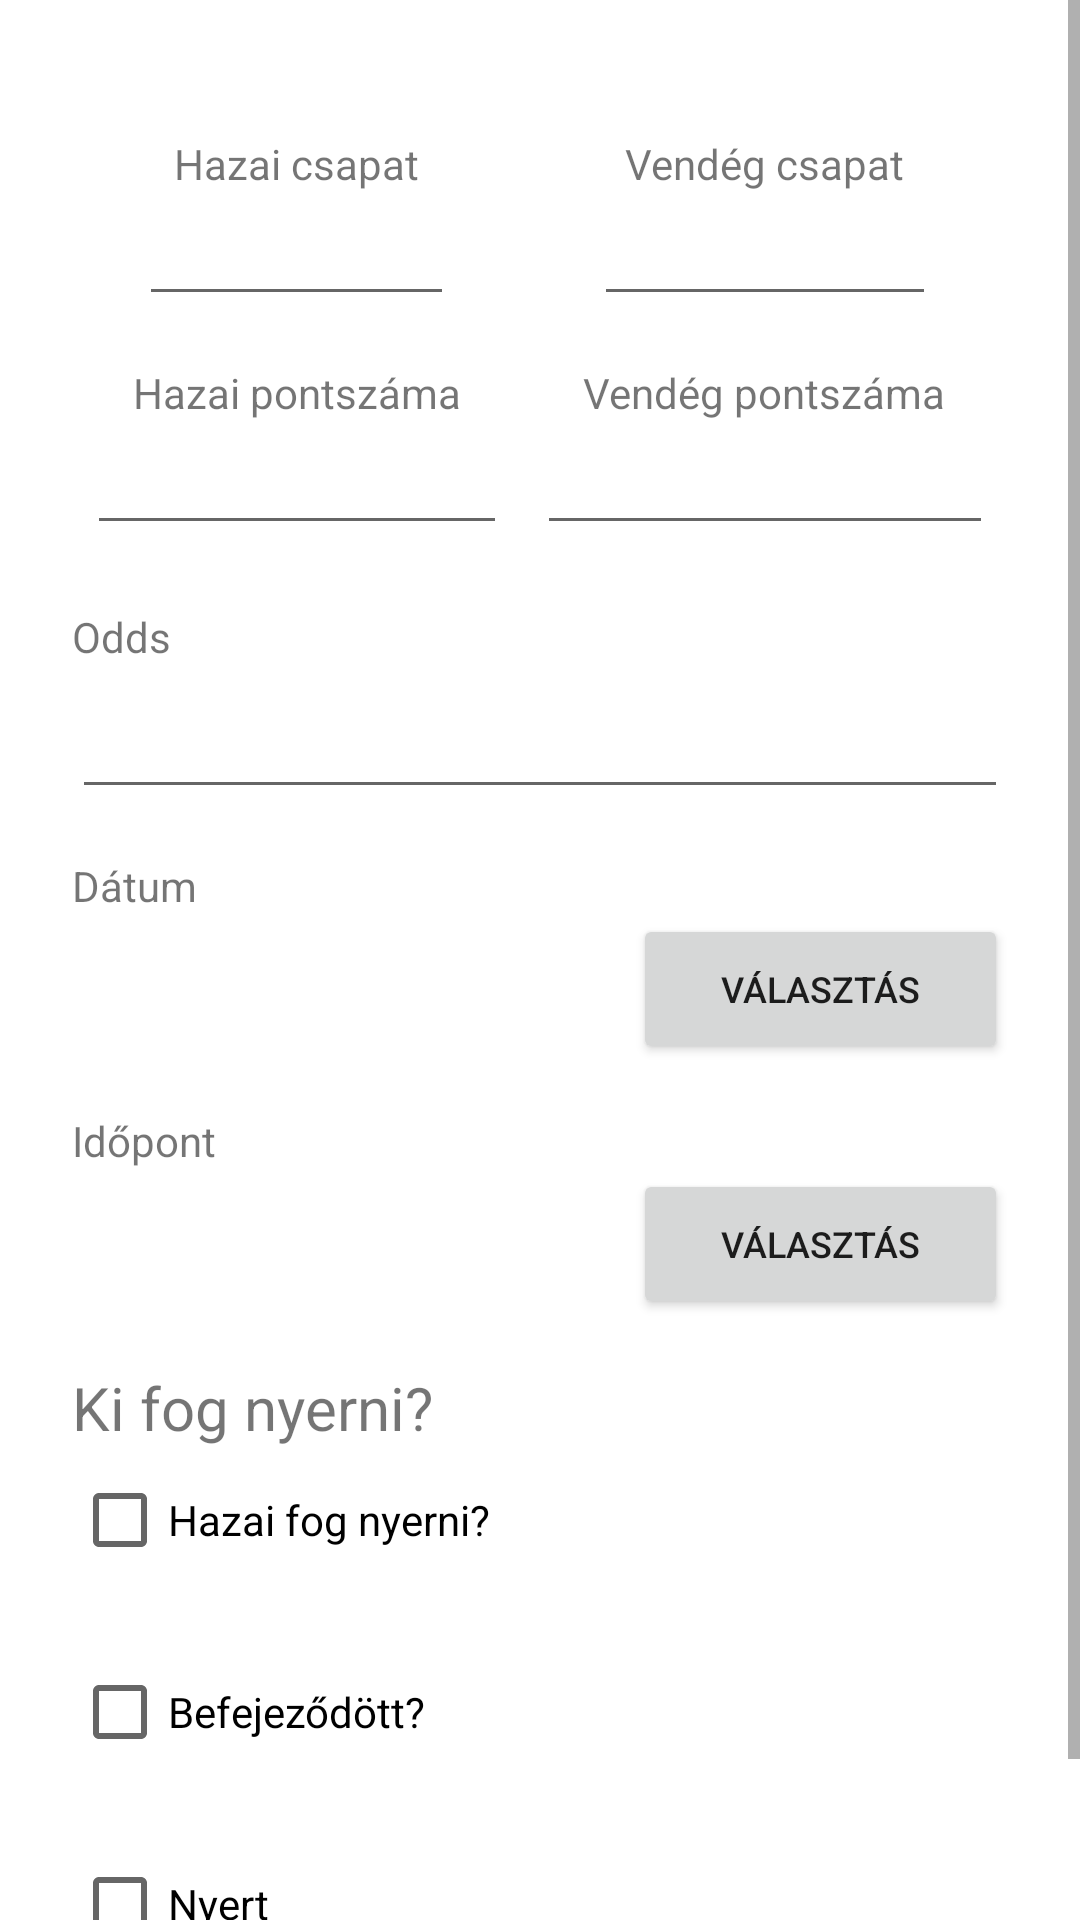

This screen was rendered from an Android layout file. Write that file and the resources it references.
<!-- AndroidManifest.xml: application theme Theme.SportfogadasSegito -->
<!-- res/layout/dialog_new_meccs.xml -->
<?xml version="1.0" encoding="utf-8"?>
<ScrollView xmlns:tools="http://schemas.android.com/tools"
    android:layout_width="match_parent"
    android:layout_height="wrap_content"
    xmlns:android="http://schemas.android.com/apk/res/android">
    <LinearLayout
        android:layout_width="match_parent"
        android:layout_height="match_parent"
        android:orientation="vertical"
        android:padding="24dip">

        <LinearLayout
            android:layout_width="match_parent"
            android:layout_height="match_parent"
            android:orientation="horizontal"
            android:weightSum="2"
            >

            <LinearLayout
                android:layout_width="wrap_content"
                android:layout_height="match_parent"
                android:orientation="vertical"
                android:layout_weight="1"
                android:padding="5dp"
                android:gravity="center"
                >
                <TextView
                    android:layout_width="wrap_content"
                    android:layout_height="wrap_content"
                    android:layout_marginTop="16dip"
                    android:text="@string/homeTeam"/>
<LinearLayout
    android:layout_width="match_parent"
    android:layout_height="wrap_content"
    android:orientation="horizontal"
    android:weightSum="4"
    android:gravity="center">
    <EditText
        android:id="@+id/etHomeTeam"
        android:layout_width="0dp"
        android:layout_height="wrap_content"
        android:layout_weight="3"
        />


    

</LinearLayout>


                <TextView
                    android:layout_width="wrap_content"
                    android:layout_height="wrap_content"
                    android:layout_marginTop="16dip"
                    android:text="@string/homeScore"/>

                <EditText
                    android:id="@+id/etHomeScore"
                    android:layout_width="match_parent"
                    android:layout_height="wrap_content"
                    android:inputType="numberDecimal"/>

            </LinearLayout>

            <LinearLayout
                android:layout_width="wrap_content"
                android:layout_height="match_parent"
                android:orientation="vertical"
                android:layout_weight="1"
                android:padding="5dp"
                android:gravity="center"
                >
                <TextView
                    android:layout_width="wrap_content"
                    android:layout_height="wrap_content"
                    android:layout_marginTop="16dip"
                    android:text="@string/awayTeam"/>

                <LinearLayout
                    android:layout_width="match_parent"
                    android:layout_height="wrap_content"
                    android:orientation="horizontal"
                    android:weightSum="4"
                    android:gravity="center">
                    <EditText
                        android:id="@+id/etAwayTeam"
                        android:layout_width="0dp"
                        android:layout_height="wrap_content"
                        android:layout_weight="3"
                        />

                    
                </LinearLayout>
                <TextView
                    android:layout_width="wrap_content"
                    android:layout_height="wrap_content"
                    android:layout_marginTop="16dip"
                    android:text="@string/awayScore"/>

                <EditText
                    android:id="@+id/etAwayScore"
                    android:layout_width="match_parent"
                    android:layout_height="wrap_content"
                    android:inputType="numberDecimal"/>
            </LinearLayout>
    </LinearLayout>






        <TextView
            android:layout_width="wrap_content"
            android:layout_height="wrap_content"
            android:layout_marginTop="16dip"
            android:text="@string/odds"/>

        <EditText
            android:id="@+id/etMatchOdds"
            android:layout_width="match_parent"
            android:layout_height="wrap_content"
            android:inputType="numberDecimal"
            android:minHeight="48dp" />

        <TextView
            android:layout_width="wrap_content"
            android:layout_height="wrap_content"
            android:layout_marginTop="16dip"
            android:text="@string/date"/>

        <LinearLayout
            android:layout_width="match_parent"
            android:layout_height="50dp"
            android:orientation="horizontal"
            android:weightSum="5">

            <TextView
                android:id="@+id/etDate"
                android:layout_width="0dp"
                android:layout_height="wrap_content"
                android:layout_weight="3"
                />

            <Button
                android:id="@+id/btnDateSelector"
                android:layout_width="0dp"
                android:layout_height="match_parent"
                android:layout_weight="2"
                android:text="@string/valasztas"
                android:textSize="12sp"

            />
        </LinearLayout>

        <TextView
            android:layout_width="wrap_content"
            android:layout_height="wrap_content"
            android:layout_marginTop="16dip"
            android:text="@string/time"/>

        <LinearLayout
            android:layout_width="match_parent"
            android:layout_height="50dp"
            android:orientation="horizontal"
            android:weightSum="5">

            <TextView
                android:id="@+id/etTime"
                android:layout_width="0dp"
                android:layout_height="wrap_content"
                android:layout_weight="3"
                />

            <Button
                android:id="@+id/btnTimeSelector"
                android:layout_width="0dp"
                android:layout_height="match_parent"
                android:layout_weight="2"
                android:text="@string/valasztas"
                android:textSize="12sp"
            />
        </LinearLayout>


        <TextView
            android:layout_width="wrap_content"
            android:layout_height="wrap_content"
            android:layout_marginTop="16dip"
            android:text="@string/whowillwin"
            android:textSize="20dp"/>
        
        <CheckBox
            android:id="@+id/isHome"
            android:layout_width="match_parent"
            android:layout_height="wrap_content"
            android:layout_marginBottom="16dp"
            android:text="@string/willhomewin"/>
        <CheckBox
            android:id="@+id/isEnded"
            android:layout_width="match_parent"
            android:layout_height="wrap_content"
            android:layout_marginBottom="16dp"
            android:text="@string/isEnded"/>

        <CheckBox
            android:id="@+id/isWin"
            android:layout_width="match_parent"
            android:layout_height="wrap_content"
            android:layout_marginBottom="16dp"
            android:text="@string/isWin"/>

    </LinearLayout>
</ScrollView>
<!-- resources referenced by this layout -->
<resources>
  <string name="awayScore">Vendég pontszáma</string>
  <string name="awayTeam">Vendég csapat</string>
  <string name="date">Dátum</string>
  <string name="homeScore">Hazai pontszáma</string>
  <string name="homeTeam">Hazai csapat</string>
  <string name="isEnded">Befejeződött?</string>
  <string name="isWin">Nyert</string>
  <string name="newteam">Új</string>
  <string name="odds">Odds</string>
  <string name="time">Időpont</string>
  <string name="valasztas">Választás</string>
  <string name="whowillwin">Ki fog nyerni?</string>
  <string name="willhomewin">Hazai fog nyerni?</string>
  <style name="Theme.SportfogadasSegito" parent="Theme.MaterialComponents.DayNight.DarkActionBar">
          <item name="windowActionBar">false</item>
          <item name="windowNoTitle">true</item>
          
          <item name="colorPrimary">@color/purple_500</item>
          <item name="colorPrimaryVariant">@color/purple_700</item>
          <item name="colorOnPrimary">@color/white</item>
          
          <item name="colorSecondary">@color/teal_200</item>
          <item name="colorSecondaryVariant">@color/teal_700</item>
          <item name="colorOnSecondary">@color/black</item>
          
          <item name="android:statusBarColor" tools:targetApi="l">?attr/colorPrimaryVariant</item>
          
      </style>
  <!-- not gathered from this repository: default colours our renderer supplied (Android Studio template values) -->
  <color name="purple_500">#FF6200EE</color>
  <color name="purple_700">#FF3700B3</color>
  <color name="teal_200">#FF03DAC5</color>
  <color name="teal_700">#FF018786</color>
  <color name="black">#FF000000</color>
  <color name="white">#FFFFFFFF</color>
</resources>
